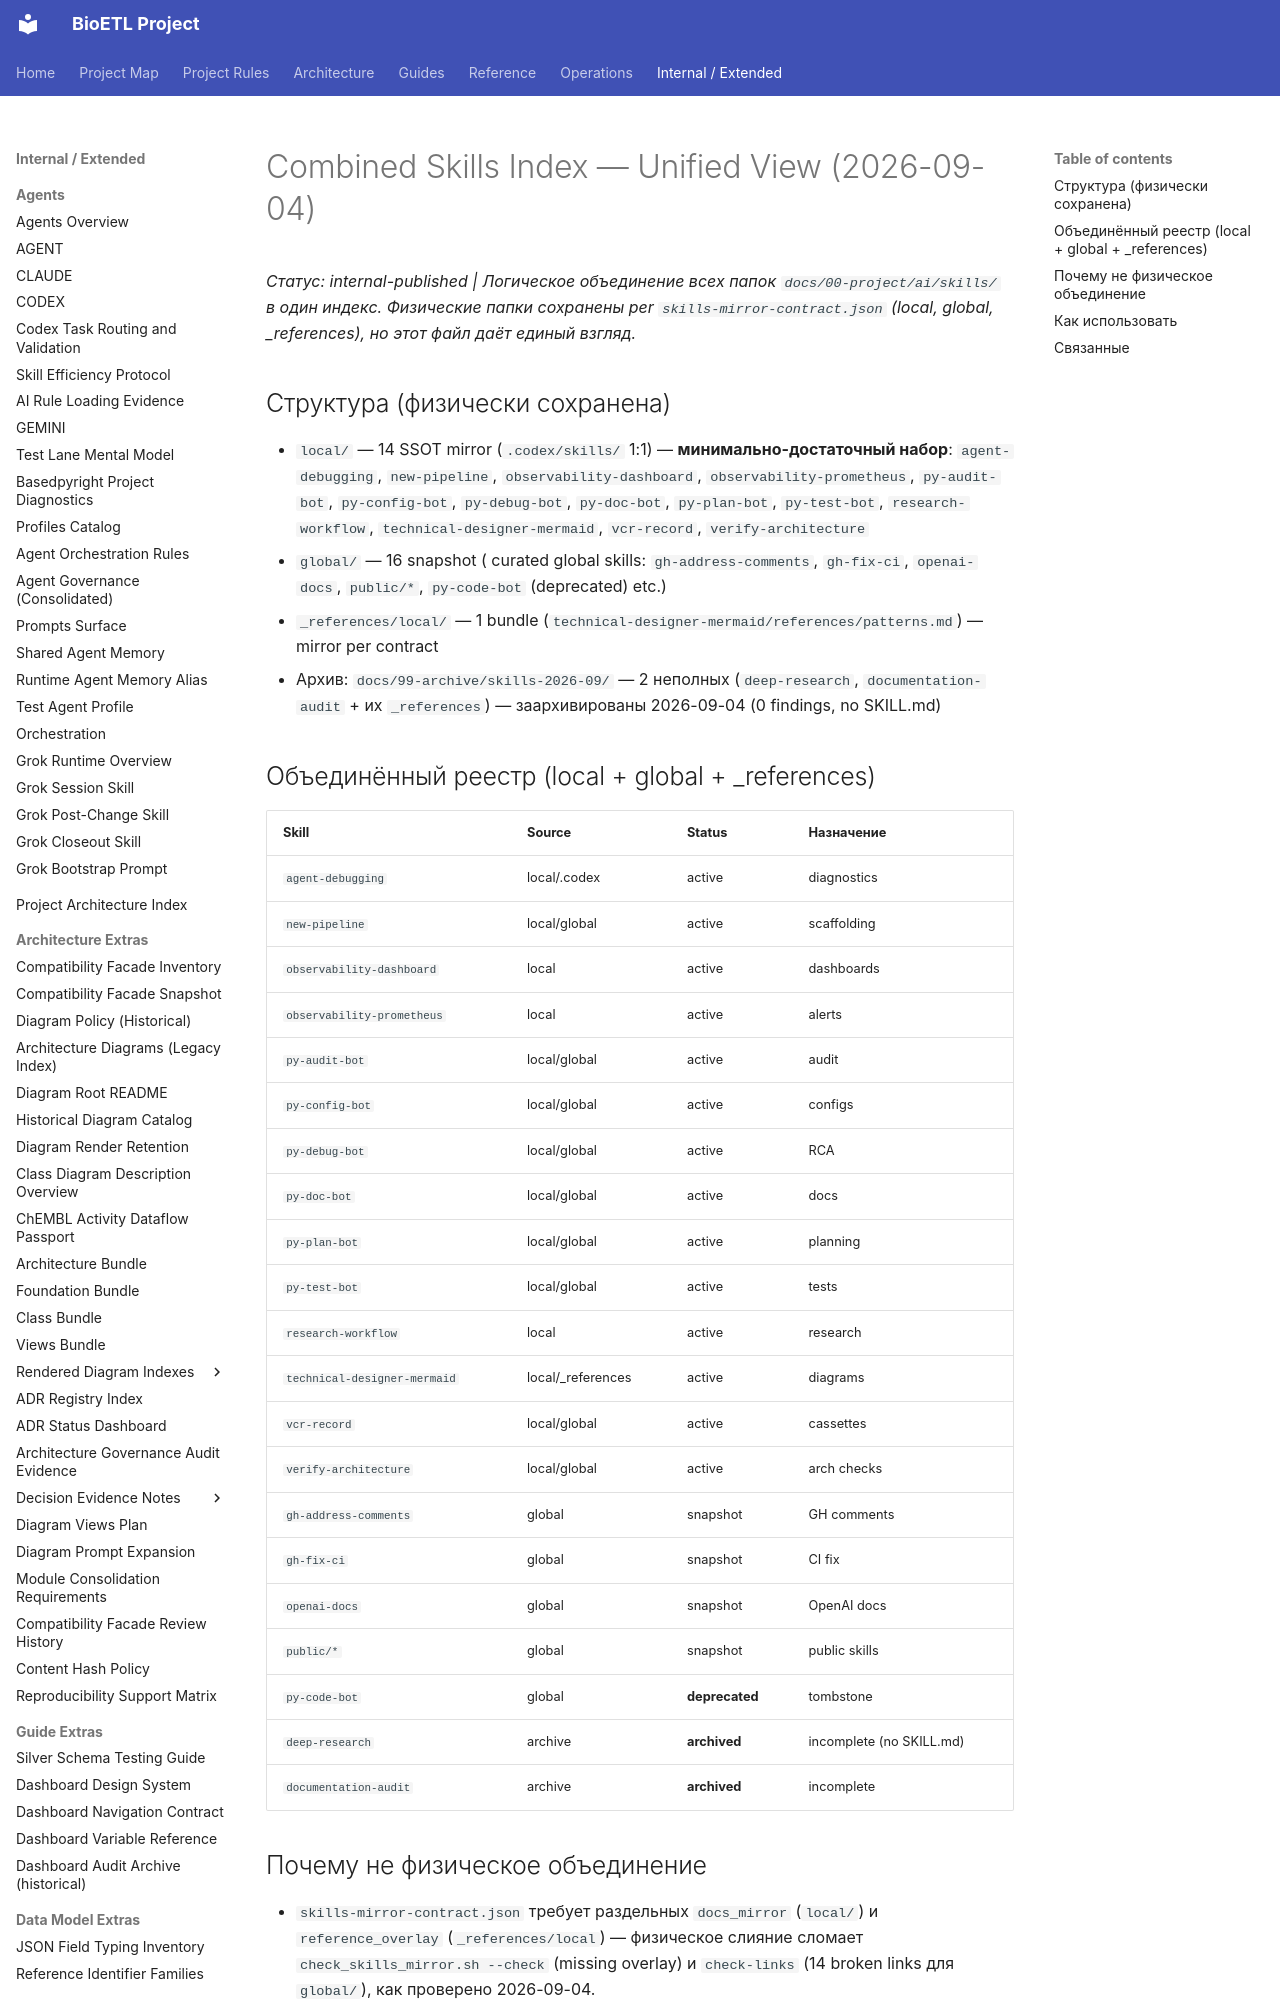

repository: SatoryKono/BioactivityDataAcquisition · page: 00-project/ai/skills/COMBINED-CATALOG/index.html · generator: mkdocs

# Combined Skills Index — Unified View (2026-09-04)

*Статус: internal-published | Логическое объединение всех папок `docs/00-project/ai/skills/` в один индекс. Физические папки сохранены per `skills-mirror-contract.json` (local, global, _references), но этот файл даёт единый взгляд.*

## Структура (физически сохранена)

- `local/` — 14 SSOT mirror (`.codex/skills/` 1:1) — **минимально-достаточный набор**: `agent-debugging`, `new-pipeline`, `observability-dashboard`, `observability-prometheus`, `py-audit-bot`, `py-config-bot`, `py-debug-bot`, `py-doc-bot`, `py-plan-bot`, `py-test-bot`, `research-workflow`, `technical-designer-mermaid`, `vcr-record`, `verify-architecture`
- `global/` — 16 snapshot ( curated global skills: `gh-address-comments`, `gh-fix-ci`, `openai-docs`, `public/*`, `py-code-bot` (deprecated) etc.)
- `_references/local/` — 1 bundle (`technical-designer-mermaid/references/patterns.md`) — mirror per contract
- Архив: `docs/99-archive/skills-2026-09/` — 2 неполных (`deep-research`, `documentation-audit` + их `_references`) — заархивированы 2026-09-04 (0 findings, no SKILL.md)
